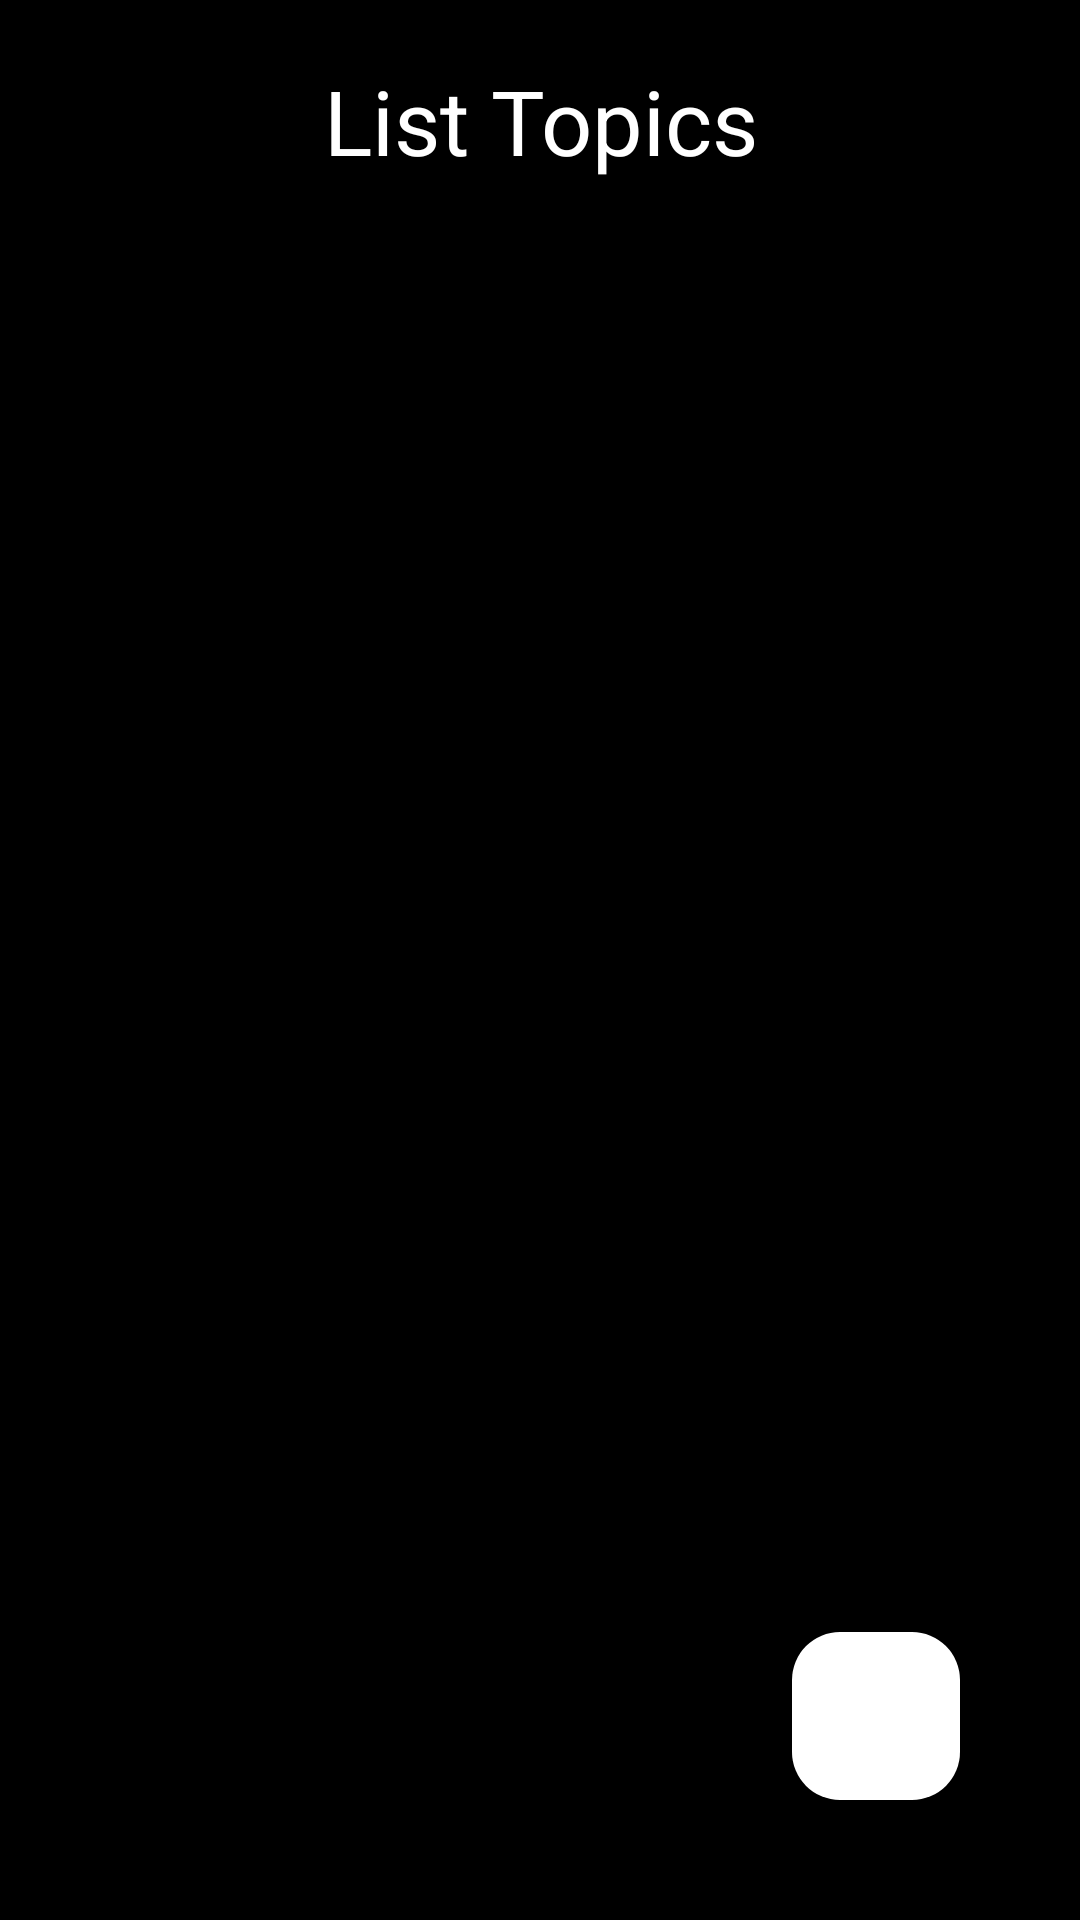

Here is an Android app screen rendered from its layout file. Give the layout XML and the strings, colors and styles it references.
<!-- AndroidManifest.xml: application theme Theme.LearnVocabulary -->
<!-- res/layout/topic_activity.xml -->
<?xml version="1.0" encoding="utf-8"?>
<LinearLayout
    xmlns:android="http://schemas.android.com/apk/res/android"
    android:layout_width="match_parent"
    android:layout_height="match_parent"
    android:orientation="vertical"
    android:padding="10dp" 
    android:background="@color/black">
    <LinearLayout
        android:layout_width="match_parent"
        android:layout_height="match_parent"
        android:orientation="vertical">
        <TextView
            android:layout_width="match_parent"
            android:layout_height="wrap_content"
            android:text="List Topics"
            android:textSize="30dp"
            android:textColor="#FFF"
            android:gravity="center"
            android:paddingTop="10dp"/>
        <androidx.coordinatorlayout.widget.CoordinatorLayout
            android:layout_height="match_parent"
            android:layout_width="match_parent"
            android:padding="10dp"
            xmlns:android="http://schemas.android.com/apk/res/android">
            <ListView
                android:id="@+id/ListTopic"
                android:layout_width="match_parent"
                android:divider="@android:color/darker_gray"
                android:dividerHeight="1dp"
                android:layout_height="match_parent"/>
            <com.google.android.material.floatingactionbutton.FloatingActionButton
                android:id="@+id/iconAddTopic"
                android:layout_width="wrap_content"
                android:layout_height="match_parent"
                android:layout_gravity="right|bottom"
                android:backgroundTint="#FFF"
                android:layout_margin="20dp"
                android:src="@drawable/ic_add"/>
        </androidx.coordinatorlayout.widget.CoordinatorLayout>
    </LinearLayout>
    <LinearLayout
        android:layout_width="match_parent"
        android:layout_height="wrap_content"
        android:orientation="horizontal"
        android:layout_gravity="bottom">
        <Button
            android:id="@+id/Back"
            android:layout_width="0dp"
            android:layout_height="wrap_content"
            android:layout_weight="1"
            android:text="Back"
            android:drawableLeft="@drawable/ic_back"
            android:textSize="20sp"
            android:textStyle="bold"
            android:textColor="#FFF"
            android:backgroundTint="#000"
            android:background="@null"/>
    </LinearLayout>

</LinearLayout>
<!-- resources referenced by this layout -->
<resources>
  <style name="Theme.LearnVocabulary" parent="Base.Theme.LearnVocabulary" />
  <style name="Base.Theme.LearnVocabulary" parent="Theme.Material3.DayNight.NoActionBar">
          
          
      </style>
  <!-- not gathered from this repository: default colours our renderer supplied (Android Studio template values) -->
  <color name="black">#FF000000</color>
</resources>
